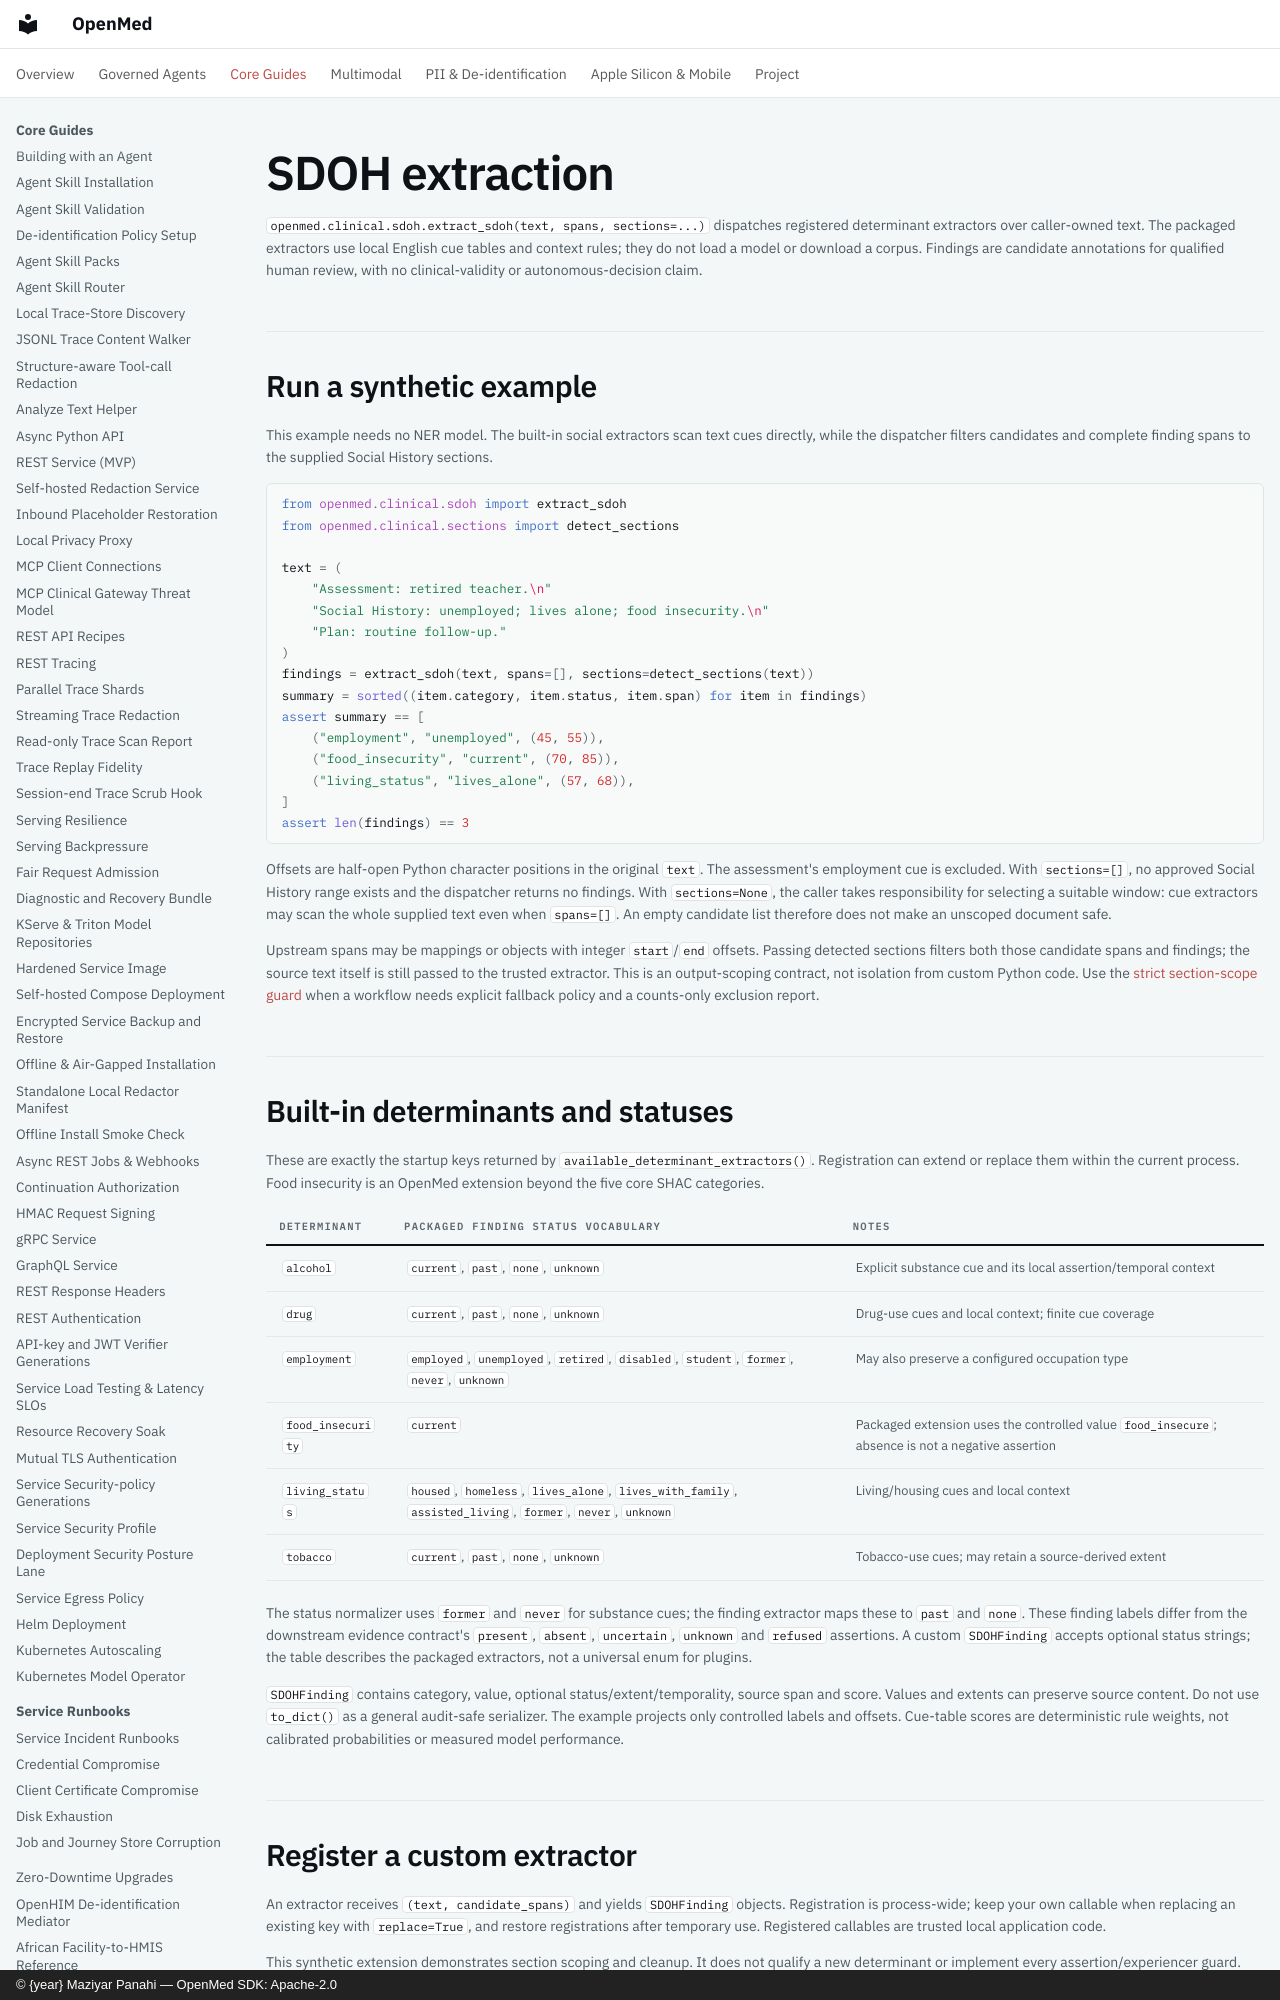

repository: maziyarpanahi/openmed · page: clinical/sdoh-extraction/index.html · generator: mkdocs · copyright: © {year} Maziyar Panahi — OpenMed SDK: Apache-2.0

# SDOH extraction

`openmed.clinical.sdoh.extract_sdoh(text, spans, sections=...)` dispatches
registered determinant extractors over caller-owned text. The packaged
extractors use local English cue tables and context rules; they do not load a
model or download a corpus. Findings are candidate annotations for qualified
human review, with no clinical-validity or autonomous-decision claim.

## Run a synthetic example

This example needs no NER model. The built-in social extractors scan text cues
directly, while the dispatcher filters candidates and complete finding spans
to the supplied Social History sections.

```python
from openmed.clinical.sdoh import extract_sdoh
from openmed.clinical.sections import detect_sections

text = (
    "Assessment: retired teacher.\n"
    "Social History: unemployed; lives alone; food insecurity.\n"
    "Plan: routine follow-up."
)
findings = extract_sdoh(text, spans=[], sections=detect_sections(text))
summary = sorted((item.category, item.status, item.span) for item in findings)
assert summary == [
    ("employment", "unemployed", (45, 55)),
    ("food_insecurity", "current", (70, 85)),
    ("living_status", "lives_alone", (57, 68)),
]
assert len(findings) == 3
```

Offsets are half-open Python character positions in the original `text`.
The assessment's employment cue is excluded. With `sections=[]`, no approved
Social History range exists and the dispatcher returns no findings. With
`sections=None`, the caller takes responsibility for selecting a suitable
window: cue extractors may scan the whole supplied text even when `spans=[]`.
An empty candidate list therefore does not make an unscoped document safe.

Upstream spans may be mappings or objects with integer `start`/`end` offsets.
Passing detected sections filters both those candidate spans and findings;
the source text itself is still passed to the trusted extractor. This is an
output-scoping contract, not isolation from custom Python code.
Use the [strict section-scope guard](sdoh-section-scope.md) when a workflow
needs explicit fallback policy and a counts-only exclusion report.
